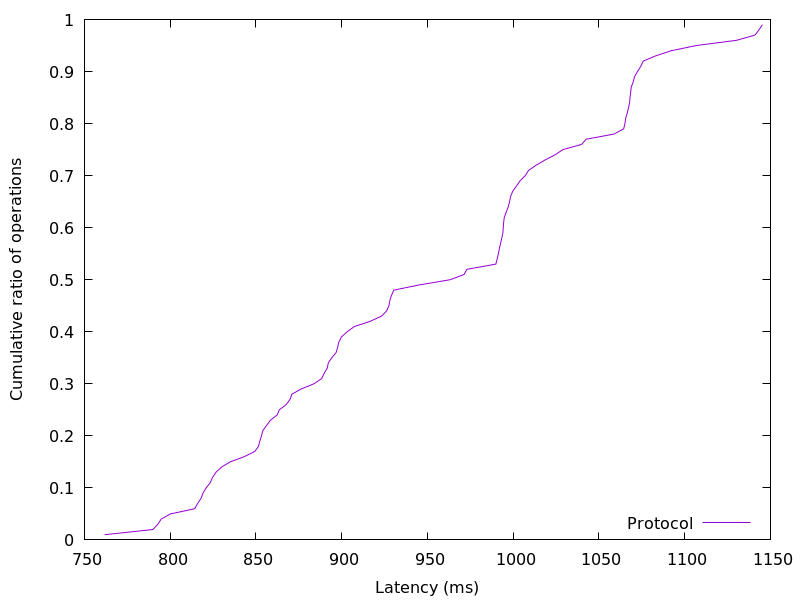

The file beside this chart, header and first rows:
761.726464, 0.01
789.9, 0.02
792.8, 0.03
794.7, 0.04
800.1, 0.05
814.3, 0.06
816, 0.07
818, 0.08
819.1, 0.09
821, 0.1
823.4, 0.11
824.7, 0.12
826.7, 0.13
829.9, 0.14
835, 0.15
843.2, 0.16
849.3, 0.17
851.5, 0.18
852.3, 0.19
853.2, 0.2
854, 0.21
856.2, 0.22
858.4, 0.23
862.4, 0.24
863.7, 0.25
867.6, 0.26
869.9, 0.27
870.9, 0.28
876.3, 0.29
883.8, 0.3
888.3, 0.31
889.7, 0.32
891.6, 0.33
892.2, 0.34
894.2, 0.35
896.7, 0.36
897.6, 0.37
898.3, 0.38
899.9, 0.39
903.2, 0.4
907.3, 0.41
916.5, 0.42
923.2, 0.43
926.2, 0.44
927.5, 0.45
928.1, 0.46
929, 0.47
930.4, 0.48
945.2, 0.49
963.3, 0.5
971.3, 0.51
973, 0.52
989.9, 0.53
990.7, 0.54
991.4, 0.55
991.9, 0.56
992.7, 0.57
993.4, 0.58
994, 0.59
994.2, 0.6
994.4, 0.61
... 38 more rows
